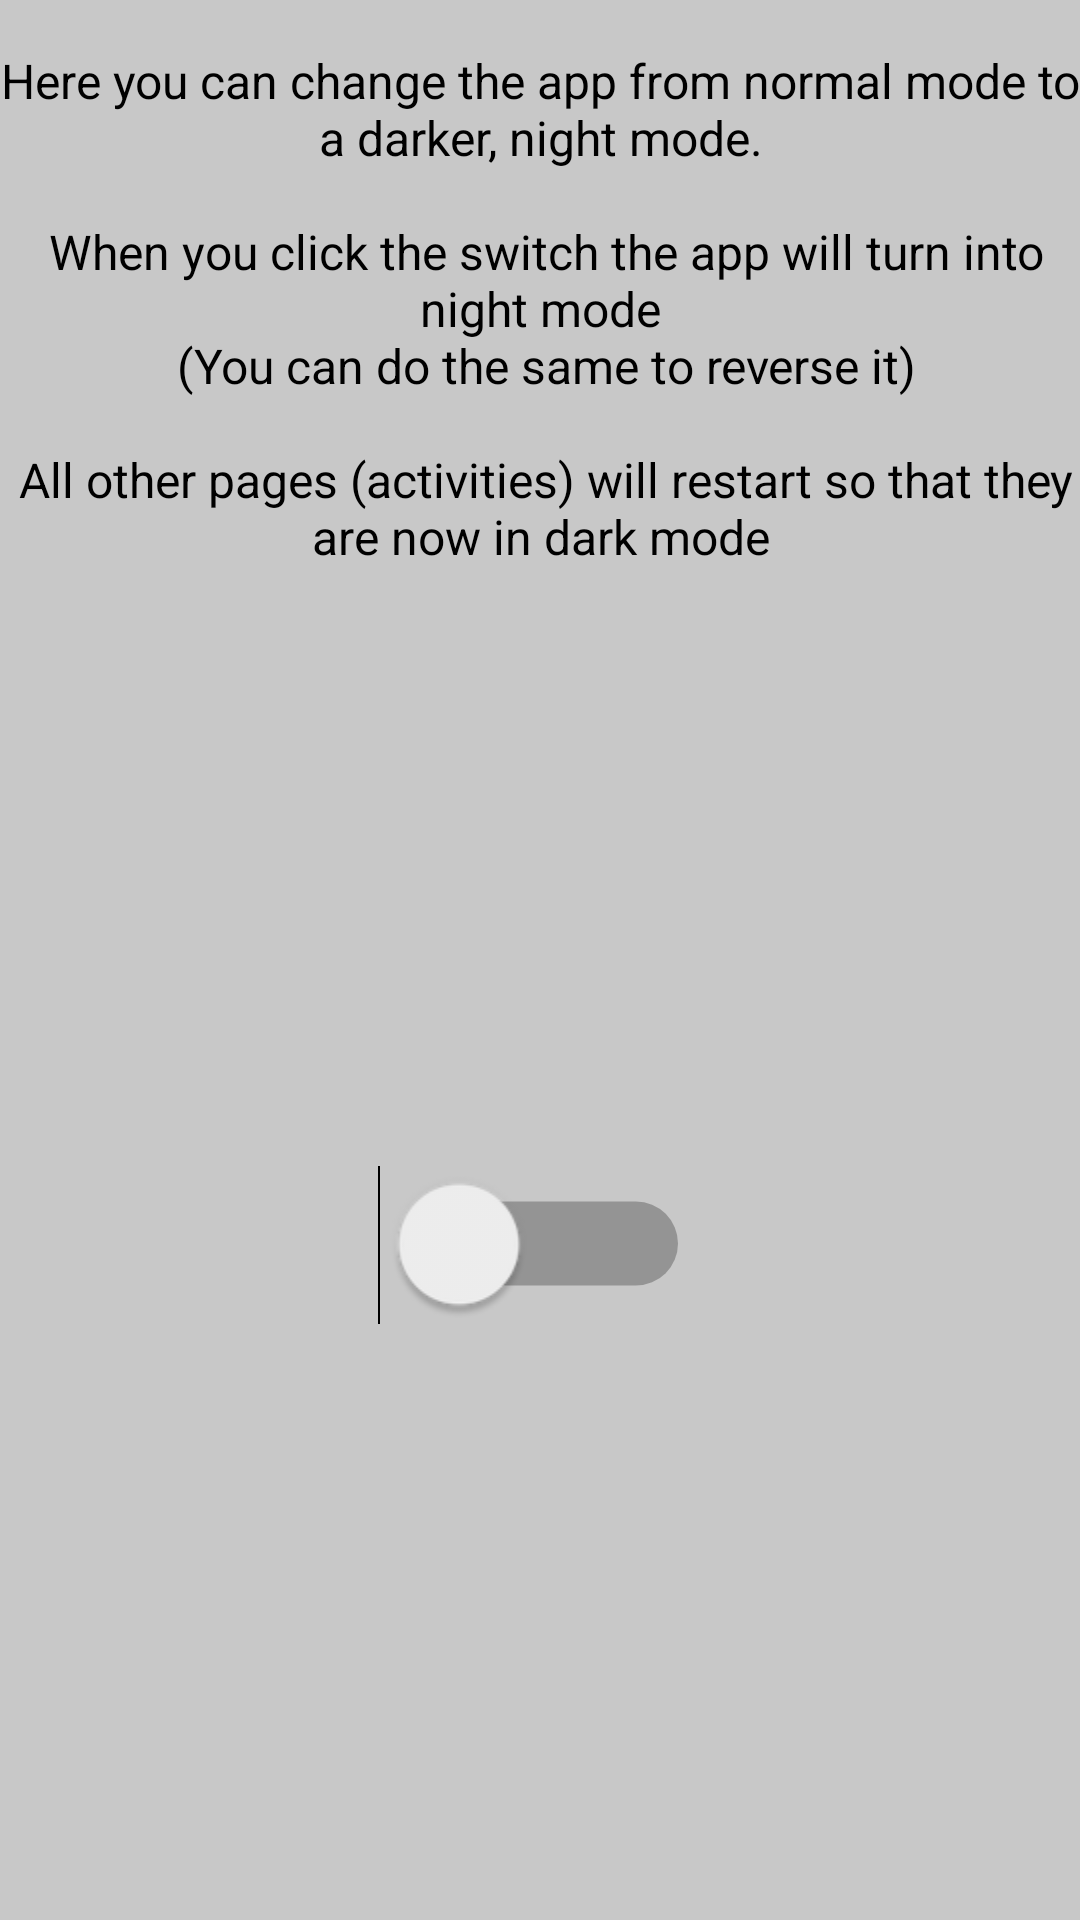

The Android layout XML behind this screen, and the referenced resources:
<!-- AndroidManifest.xml: application theme AppTheme -->
<!-- res/layout/activity_setting.xml -->
<?xml version="1.0" encoding="utf-8"?>
<androidx.constraintlayout.widget.ConstraintLayout xmlns:android="http://schemas.android.com/apk/res/android"
    xmlns:app="http://schemas.android.com/apk/res-auto"
    xmlns:tools="http://schemas.android.com/tools"
    android:id="@+id/layout"
    android:layout_width="match_parent"
    android:layout_height="match_parent"
    tools:context=".SettingActivity">

    <TextView
        android:id="@+id/settingText"
        android:layout_width="wrap_content"
        android:layout_height="wrap_content"
        android:layout_marginStart="16dp"
        android:layout_marginLeft="16dp"
        android:layout_marginTop="16dp"
        android:layout_marginEnd="16dp"
        android:layout_marginRight="16dp"
        android:gravity="center"
        android:text="@string/settingsText"
        android:textColor="@color/black"
        android:textSize="16dp"
        app:layout_constraintEnd_toEndOf="parent"
        app:layout_constraintStart_toStartOf="parent"
        app:layout_constraintTop_toTopOf="parent" />


    <Switch
        android:id="@+id/changeSwitch"
        android:layout_width="wrap_content"
        android:layout_height="wrap_content"
        android:scaleX="2"
        android:scaleY="2"
        app:layout_constraintBottom_toBottomOf="parent"
        app:layout_constraintEnd_toEndOf="parent"
        app:layout_constraintStart_toStartOf="parent"
        app:layout_constraintTop_toBottomOf="@+id/settingText"></Switch>
</androidx.constraintlayout.widget.ConstraintLayout>
<!-- resources referenced by this layout -->
<resources>
  <color name="black">#000000</color>
  <string name="settingsText">
          Here you can change the app from normal mode to a darker, night mode.\n\n
          When you click the switch the app will turn into night mode\n
          (You can do the same to reverse it)\n\n
          All other pages (activities) will restart so that they are now in dark mode
      </string>
  <style name="AppTheme" parent="Theme.AppCompat.Light.DarkActionBar">
          
          <item name="colorPrimary">@color/colorPrimary</item>
          <item name="colorPrimaryDark">@color/colorPrimaryDark</item>
          <item name="colorAccent">@color/colorAccent</item>
          <item name="actionMenuTextColor">@color/colorWhite</item>
          <item name="android:actionMenuTextColor">@color/colorWhite</item>
          <item name="android:colorBackground">@color/backgroundGrey</item>
      </style>
  <color name="colorPrimary">#6ea7ba</color>
  <color name="colorPrimaryDark">#6ea7ba</color>
  <color name="colorAccent">#6ea7ba</color>
  <color name="colorWhite">#ffffff</color>
  <color name="backgroundGrey">#c8c8c8</color>
</resources>
